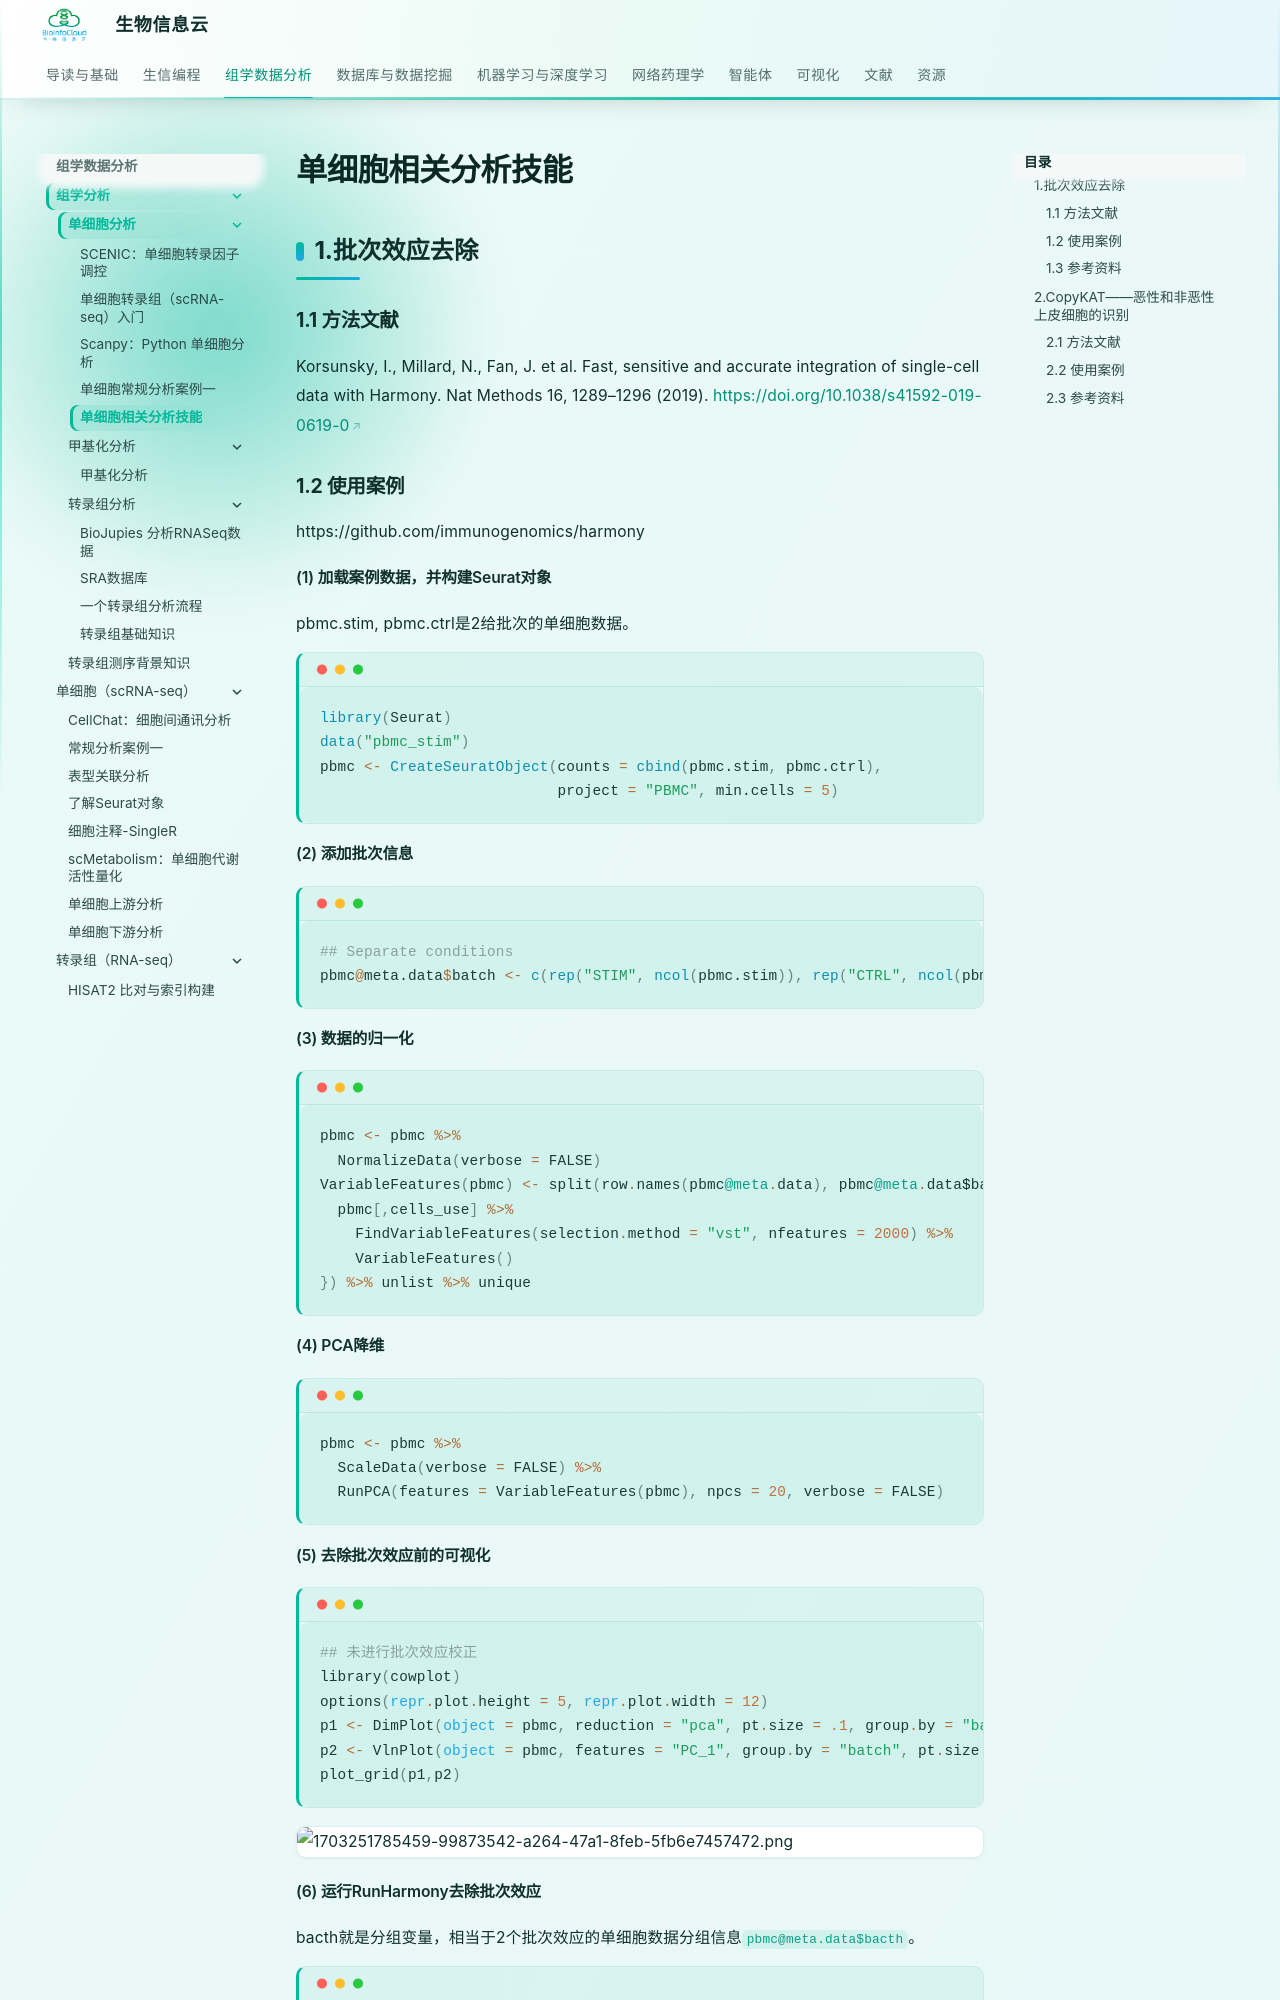

repository: BioInfoCloud/note · page: omics-analysis/single-cell/single-cell-analysis-skills/index.html · generator: mkdocs

# 单细胞相关分析技能

## 1.批次效应去除

### 1.1 方法文献

Korsunsky, I., Millard, N., Fan, J. et al. Fast, sensitive and accurate integration of single-cell data with Harmony. Nat Methods 16, 1289–1296 (2019). <https://doi.org/10.1038/s41592-019-0619-0>

### 1.2 使用案例

https://github.com/immunogenomics/harmony

#### (1) 加载案例数据，并构建Seurat对象

pbmc.stim, pbmc.ctrl是2给批次的单细胞数据。

```r
library(Seurat)
data("pbmc_stim")
pbmc <- CreateSeuratObject(counts = cbind(pbmc.stim, pbmc.ctrl),
                           project = "PBMC", min.cells = 5)
```

#### (2) 添加批次信息

```r
## Separate conditions
pbmc@meta.data$batch <- c(rep("STIM", ncol(pbmc.stim)), rep("CTRL", ncol(pbmc.ctrl)))
```

#### (3) 数据的归一化

```python
pbmc <- pbmc %>%
  NormalizeData(verbose = FALSE)
VariableFeatures(pbmc) <- split(row.names(pbmc@meta.data), pbmc@meta.data$batch) %>% lapply(function(cells_use) {
  pbmc[,cells_use] %>%
    FindVariableFeatures(selection.method = "vst", nfeatures = 2000) %>%
    VariableFeatures()
}) %>% unlist %>% unique
```

#### (4) PCA降维

```python
pbmc <- pbmc %>%
  ScaleData(verbose = FALSE) %>%
  RunPCA(features = VariableFeatures(pbmc), npcs = 20, verbose = FALSE)
```

#### (5) 去除批次效应前的可视化

```python
## 未进行批次效应校正
library(cowplot)
options(repr.plot.height = 5, repr.plot.width = 12)
p1 <- DimPlot(object = pbmc, reduction = "pca", pt.size = .1, group.by = "batch")
p2 <- VlnPlot(object = pbmc, features = "PC_1", group.by = "batch", pt.size = .1)
plot_grid(p1,p2)
```

![1703251785459-99873542-a264-47a1-8feb-5fb6e7457472.png](./img/single-cell-analysis-skills/1703251785459-99873542-a264-47a1-8feb-5fb6e7457472-953585.png)
